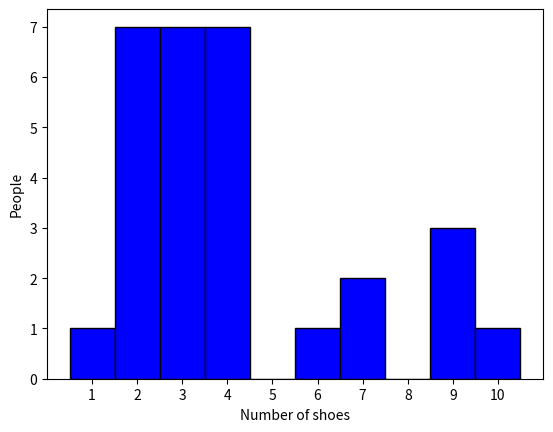

Here is the Python script that generated this plot:
import matplotlib.pyplot as plt
import numpy as np

# 1. Put your own data here (numbers between 1 and 10)
my_data = [1, 2,2,2,2,2,2,2, 3, 3, 3,3,3,3,3, 4,4,4,4,4,4,4, 6, 7,7, 9,9,9, 10]

# 2. Set the bar boundaries so they align perfectly with the numbers
bins = np.arange(0.5, 11.5, 1)

# 3. Create the histogram
plt.hist(my_data, bins=bins, edgecolor='black', color='blue')

# 4. FORCE the x-axis to show exactly 1 through 10
plt.xticks(range(1, 11))

# 5. Add labels and show the plot
plt.xlabel('Number of shoes')
plt.ylabel('People')
plt.show()
